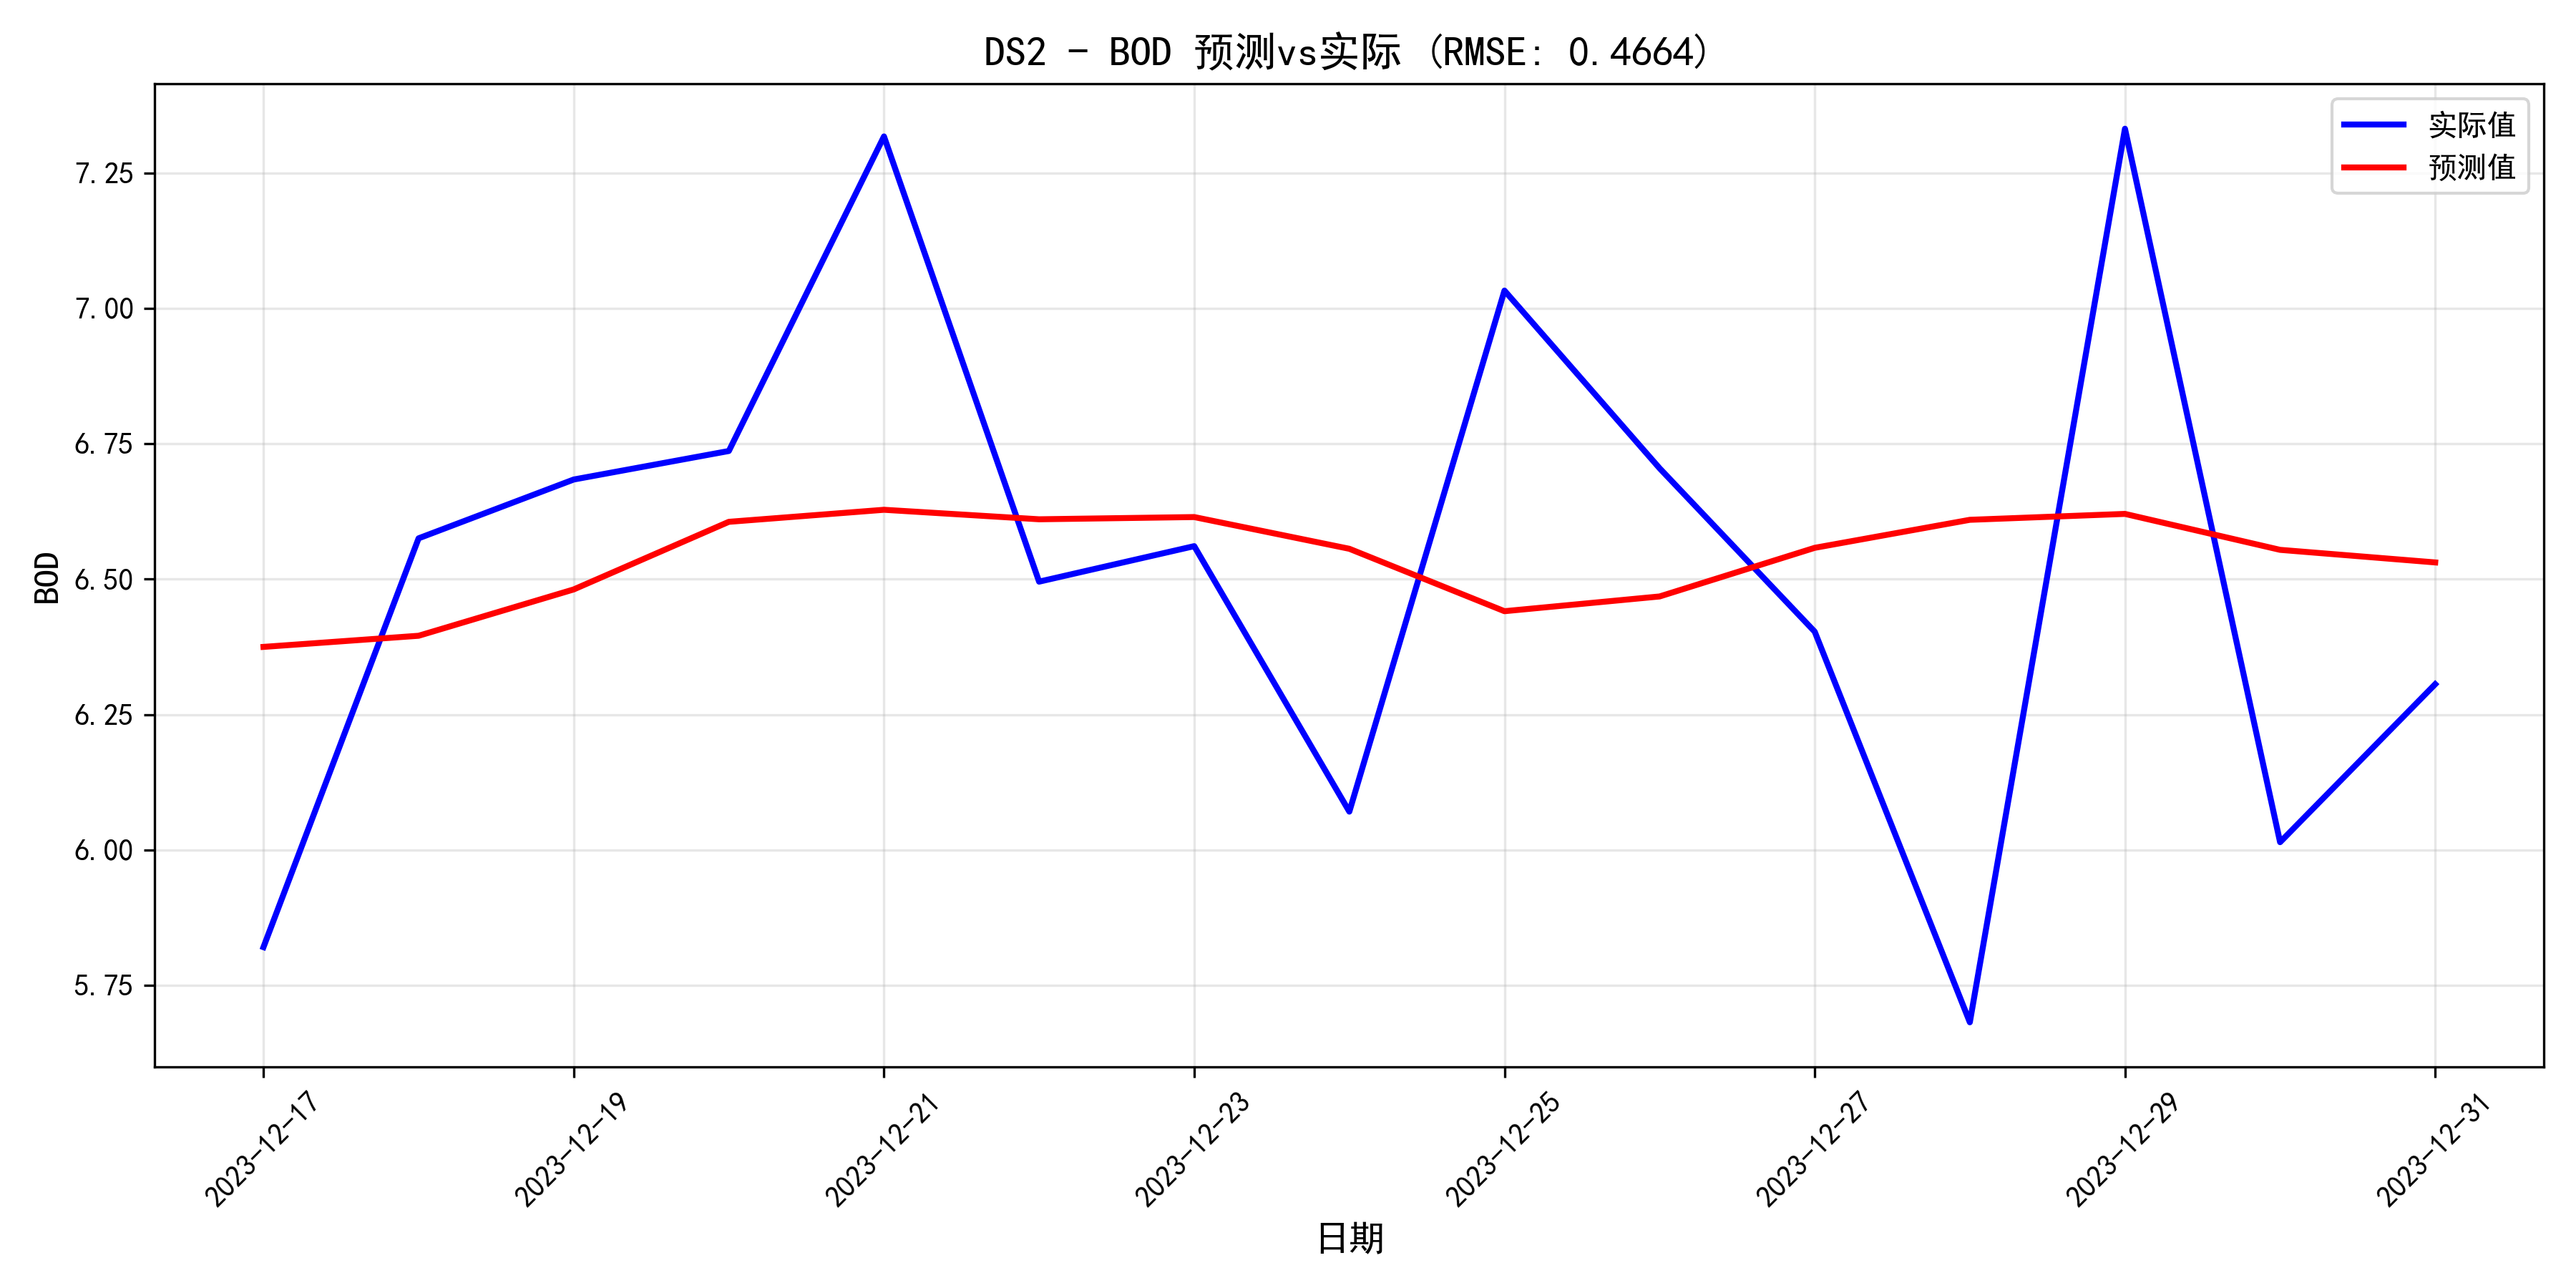

The file beside this chart, header and first rows:
日期, 预测值, 实际值, 误差, 相对误差%
2023-12-17, 6.375, 5.821, 0.5543, 9.522
2023-12-18, 6.396, 6.575, -0.1799, 2.735
2023-12-19, 6.481, 6.684, -0.2029, 3.036
2023-12-20, 6.606, 6.737, -0.1307, 1.941
2023-12-21, 6.628, 7.317, -0.6892, 9.419
2023-12-22, 6.611, 6.495, 0.1152, 1.773
2023-12-23, 6.615, 6.561, 0.05368, 0.8181
2023-12-24, 6.556, 6.071, 0.4852, 7.993
2023-12-25, 6.441, 7.033, -0.5918, 8.415
2023-12-26, 6.468, 6.705, -0.2366, 3.529
2023-12-27, 6.558, 6.403, 0.1548, 2.417
2023-12-28, 6.61, 5.682, 0.9276, 16.33
2023-12-29, 6.621, 7.332, -0.7111, 9.699
2023-12-30, 6.554, 6.015, 0.5397, 8.973
2023-12-31, 6.531, 6.306, 0.2248, 3.564
